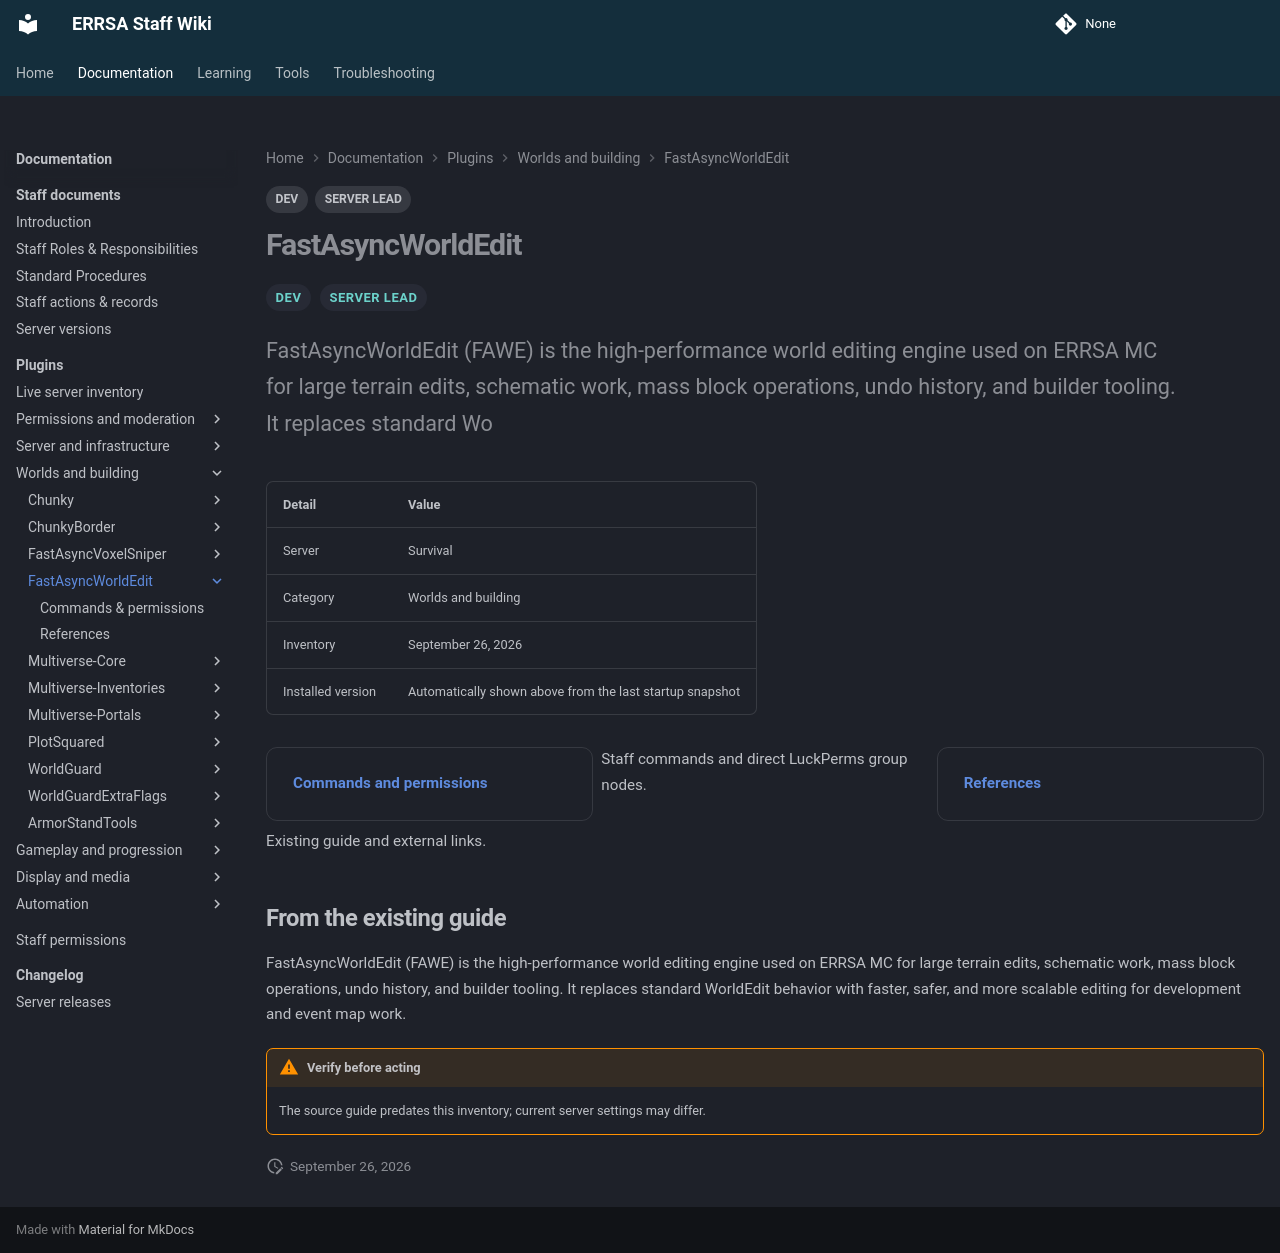

repository: DB-ERRSA/ERRSA-Staff-Wiki · page: documentation/plugins/fastasyncworldedit/index.html · generator: mkdocs

---
title: FastAsyncWorldEdit
tags:
  - DEV
  - SERVER LEAD
---

# FastAsyncWorldEdit

<div class="errsa-plugin-status" data-plugin="FastAsyncWorldEdit" data-server="survival" data-root="../../../assets/wiki-sync/" aria-live="polite"></div>

<span class="staff-badge">DEV</span> <span class="staff-badge">SERVER LEAD</span>

<p class="lead">FastAsyncWorldEdit (FAWE) is the high-performance world editing engine used on ERRSA MC for large terrain edits, schematic work, mass block operations, undo history, and builder tooling. It replaces standard Wo</p>

| Detail | Value |
|:--|:--|
| Server | Survival |
| Category | Worlds and building |
| Inventory | September 26, 2026 |
| Installed version | Automatically shown above from the last startup snapshot |

<div class="grid cards" markdown>

- **[Commands and permissions](commands.md)**

  Staff commands and direct LuckPerms group nodes.

- **[References](references.md)**

  Existing guide and external links.

</div>

## From the existing guide

FastAsyncWorldEdit (FAWE) is the high-performance world editing engine used on ERRSA MC for large terrain edits, schematic work, mass block operations, undo history, and builder tooling. It replaces standard WorldEdit behavior with faster, safer, and more scalable editing for development and event map work.

!!! warning "Verify before acting"
    The source guide predates this inventory; current server settings may differ.
